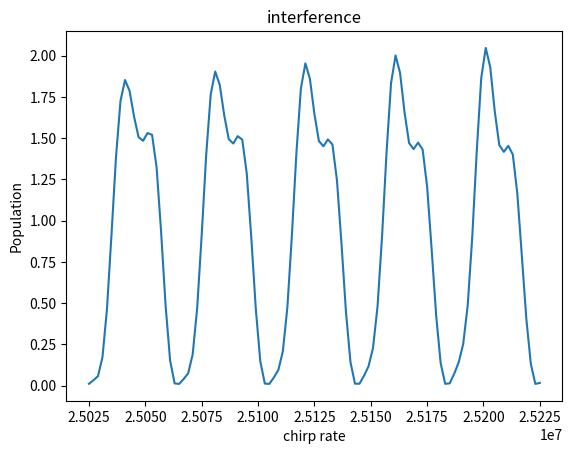

Here is the Python script that generated this plot:
import numpy as np 
import matplotlib.pyplot as plt


def maxwell_vz(vz, v0z):      # Функция распределения Максвелла для v_z
    prefactor = np.sqrt(mRb / (2 * np.pi * kb * T))
    exponent = - (mRb * (vz-v0z)**2) / (2 * kb * T)
    return prefactor * np.exp(exponent)



def dw(t, a, vz):
    # print(2*np.pi*a*t, "a")
    # print(keff*vz, "b")
    # print(dw0 + 2*np.pi*a*t - keff*vz, "c")
    # print(t*1e3, "T")
    return dw0 + 2*np.pi*a*t - keff*vz

def fR(r, dw, f, Dt): # laser phase
    return -keff*r+(w0+dw)*Dt+f

def RiM(t0, r, f, Dt, dw): # Rabi impulse Matrix (r(t0))

    WR = np.sqrt(We**2+(dw-dwAC)**2)

    M = np.zeros((2, 2), dtype=complex)

    M[0,0] = np.cos(WR*Dt/2)-1j*(dw-dwAC)/WR*np.sin(WR*Dt/2)
    M[0,1] = -1j*We/WR*np.sin(WR*Dt/2)*np.exp(-1j*(dw*t0+fR(r, dw, f, Dt)))
    M[1,0] = -1j*We/WR*np.sin(WR*Dt/2)*np.exp(1j*(dw*t0+fR(r, dw, f, Dt)))
    M[1,1] = np.cos(WR*Dt/2)+1j*(dw-dwAC)/WR*np.sin(WR*Dt/2)

    M = M * np.exp(-1j*(WgAC+WeAC-dw)*Dt/2)

    return M

def interference(a, vz0):
    
    c0 = np.array([1,0])
    M1 = RiM(0, 0, 0, ty, dw(0, a, vz0))
    c1 = M1@c0

    z2I = (vz0 + keff*h_/mRb)*T + g*T**2/2
    vz2I = vz0 + keff*h_/mRb + g*T

    z2II = vz0*T + g*T**2/2
    vz2II = vz0 + g*T

    M2I = RiM(T, z2I, 0, 2*ty, dw(T, a, vz2I))
    c2I = M2I@np.array([0,c1[1]])


    M2II = RiM(T, z2II, 0, 2*ty, dw(T, a, vz2II))
    c2II = M2II@np.array([c1[0],0])

    c2 = c2I + c2II

    z3I = z2I + (vz2I-keff*h_/mRb)*T+g*T
    vz3I = vz2I - keff*h_/mRb + g*T

    z3II = z2II + (vz2II+keff*h_/mRb)*T+g*T**2/2
    vz3II = vz2I + keff*h_/mRb + g*T**2/2

    M3I = RiM(2*T, z3I, 0, ty, dw(2*T, a, vz3I))
    c3I = M3I@np.array([c2[0],0])

    M3II = RiM(2*T, z3II, 0, ty, dw(2*T, a, vz3II))
    c3II = M3II@np.array([0,c2[1]])

    c3 = c3I + c3II


    return c3*c3.conjugate()

def tempdist(a):

    vz_d = np.linspace(-Dv+v0z, +Dv+v0z, 100) # скоростной диапазон
    Pvz = []
    for vz in vz_d:
        Pvz.append(interference(a, vz))

    return 1

def chirp(a1, a2, na):
    vz = 0
    P1 = []
    P2 = []
    a_range = np.linspace(a1, a2, na)
    for a in a_range:
        Pa = interference(a, vz)
        P1.append(Pa[0])
        P2.append(Pa[1])

    P1 = np.array(P1)
    P2 = np.array(P2)

    plt.plot(a_range, np.abs(P2))
    plt.title("interference")
    plt.xlabel("chirp rate")
    plt.ylabel("Population")

    plt.show()

    return 1
# constants
c = 3e8
mRb = 1.46e-25
h_ = 1e-34
kb = 1.38e-23
Y = 2*np.pi*6.06e6
lam = 780e-9
keff = 2*2*np.pi/lam
w0 = 6.8*1e9*2*np.pi # частота сверхтонкого перехода


# experimental parameters
ty = 20e-6 # pi/2 impulse duration
a1 = 25.025e6 # start chirp
a2 = 25.225e6 # end chirp
na = 101 # chirp points
Dw = 1/ty # Raman pi/2 pulse width
Dv = Dw*c/(keff*c) # cutted speed width
We = np.pi/2/ty # Rabi freq 78539
T = 5e-3 # between impulse
dw0 = 0. # start laser detuning
v0z = 0. # начальное смещение по вертикальной скорости
n = 1000 # количество рассчётных точек
dwAC, WgAC, WeAC = 0., 0., 0. # dynamic start AC shifts
g = 9.8

#print(keff*h_/mRb*keff)
chirp(a1, a2, na)
